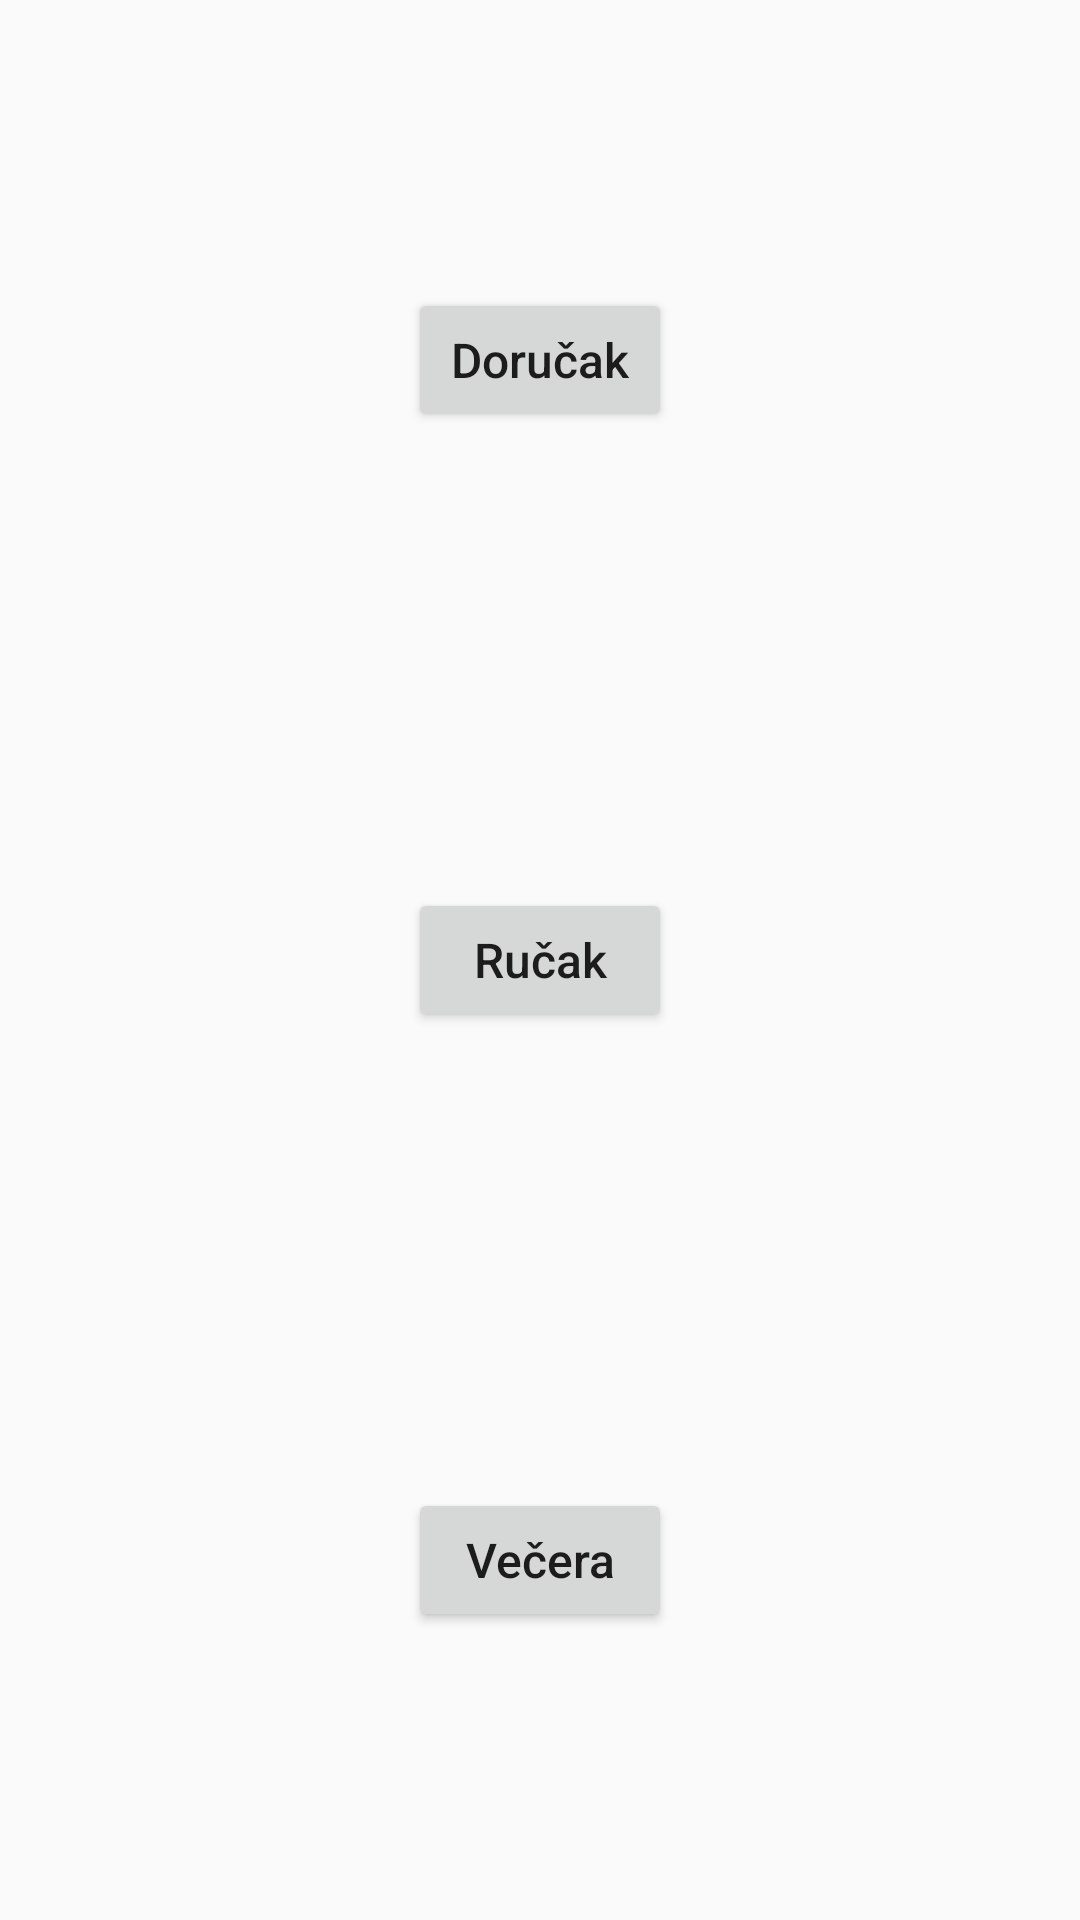

Layout XML and referenced resources for this Android screen:
<!-- AndroidManifest.xml: application theme AppTheme -->
<!-- res/layout/activity_menu.xml -->
<?xml version="1.0" encoding="utf-8"?>
<LinearLayout
    xmlns:android="http://schemas.android.com/apk/res/android"
    xmlns:tools="http://schemas.android.com/tools"
    android:id="@+id/activity_menu"
    android:orientation="vertical"
    android:paddingTop="20dp"
    android:paddingBottom="20dp"
    android:layout_width="match_parent"
    android:layout_height="match_parent"
    tools:context="com.example.stjepan.zavrsnirad_v1.menu.MenuActivity">

    <LinearLayout
        android:layout_width="match_parent"
        android:layout_height="0dp"
        android:layout_weight="1"
        android:gravity="center">

        <Button
            android:text="Doručak"
            android:textAllCaps="false"
            android:layout_width="wrap_content"
            android:layout_height="wrap_content"
            android:textSize="16dp"
            android:id="@+id/btnBreakfast"/>
    </LinearLayout>

    <LinearLayout
        android:layout_width="match_parent"
        android:layout_height="0dp"
        android:layout_weight="1"
        android:gravity="center">

        <Button
            android:id="@+id/btnLunch"
            android:textAllCaps="false"
            android:layout_width="wrap_content"
            android:layout_height="wrap_content"
            android:text="Ručak"
            android:textSize="16dp" />
    </LinearLayout>

    <LinearLayout

        android:layout_width="match_parent"
        android:layout_height="0dp"
        android:layout_weight="1"
        android:gravity="center">

        <Button
            android:text="Večera"
            android:textAllCaps="false"
            android:textSize="16dp"
            android:layout_width="wrap_content"
            android:layout_height="wrap_content"
            android:id="@+id/btnDinner"/>
    </LinearLayout>


</LinearLayout>
<!-- resources referenced by this layout -->
<resources>
  <style name="AppTheme" parent="Theme.AppCompat.Light.DarkActionBar">
          <item name="colorPrimary">@color/colorPrimary</item>
          <item name="colorPrimaryDark">@color/colorPrimaryDark</item>
          <item name="colorAccent">@color/colorAccent</item>
      </style>
  <color name="colorPrimary">#F0514B</color>
  <color name="colorPrimaryDark">#C0403C</color>
  <color name="colorAccent">#F0514B</color>
</resources>
